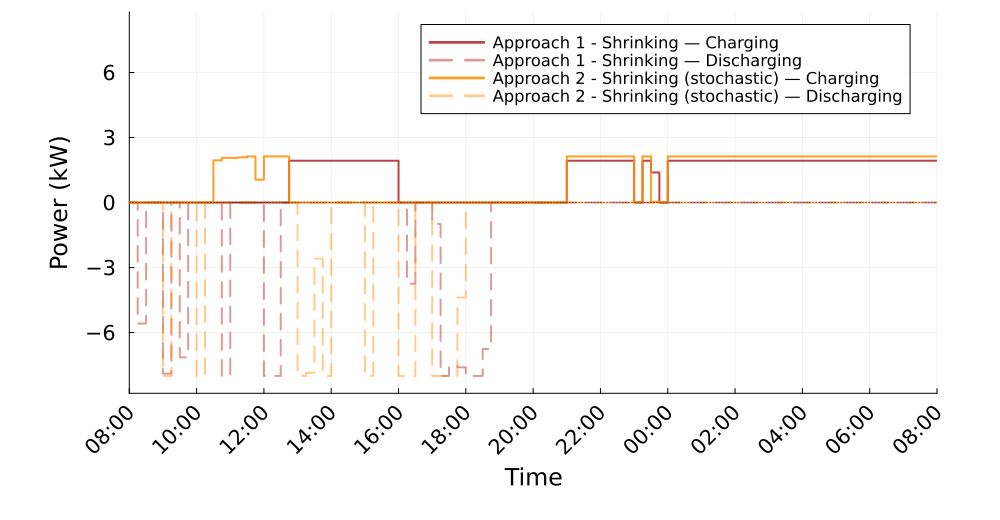

Data behind this chart, as committed beside it:
Time_Period, Clock, A1S_Charging_kW, A1S_Discharging_kW, A2S_Charging_kW, A2S_Discharging_kW
1, 08:00, 0.0, 0.0, 0.0, 0.0
2, 08:15, 0.0, 5.582, 0.0, 0.0
3, 08:30, 0.0, 0.0, 0.0, 0.0
4, 08:45, 0.0, 0.0, 0.0, 0.0
5, 09:00, 0.0, 7.895, 0.0, 8.0
6, 09:15, 0.0, 0.0, 0.0, 0.0
7, 09:30, 0.0, 7.144, 0.0, 0.0
8, 09:45, 0.0, 0.0, 0.0, 0.0
9, 10:00, 0.0, 0.0, 0.0, 8.0
10, 10:15, 0.0, 0.0, 0.0, 0.0
11, 10:30, 0.0, 0.0, 1.946, 0.0
12, 10:45, 0.0, 8.0, 2.061, 0.0
13, 11:00, 0.0, 0.0, 2.061, 0.0
14, 11:15, 0.0, 0.0, 2.085, 0.0
15, 11:30, 0.0, 0.0, 2.13, 0.0
16, 11:45, 0.0, 0.0, 1.056, 0.0
17, 12:00, 0.0, 8.0, 2.13, 0.0
18, 12:15, 0.0, 8, 2.13, 0.0
19, 12:30, 0.0, 0.0, 2.13, 0.0
20, 12:45, 1.929, 0.0, 0.0, 0.0
21, 13:00, 1.929, 0.0, 0.0, 8.0
22, 13:15, 1.929, 0.0, 0.0, 7.859
23, 13:30, 1.929, 0.0, 0.0, 2.59
24, 13:45, 1.929, 0.0, 0.0, 8.0
25, 14:00, 1.929, 0.0, 0.0, 0.0
26, 14:15, 1.929, 0.0, 0.0, 0.0
27, 14:30, 1.929, 0.0, 0.0, 0.0
28, 14:45, 1.929, 0.0, 0.0, 0.0
29, 15:00, 1.929, 0.0, 0.0, 8.0
30, 15:15, 1.929, 0.0, 0.0, 0.0
31, 15:30, 1.929, 0.0, 0.0, 0.0
32, 15:45, 1.929, 0.0, 0.0, 0.0
33, 16:00, 0.0, 0.0, 0.0, 8.0
34, 16:15, 0.0, 3.746, 0.0, 8.0
35, 16:30, 0.0, 0.0, 0.0, 0.0
36, 16:45, 0.0, 0.0, 0.0, 0.0
37, 17:00, 0.0, 0.9875, 0.0, 8.0
38, 17:15, 0.0, 8.0, 0.0, 8.0
39, 17:30, 0.0, 7.527, 0.0, 8.0
40, 17:45, 0.0, 7.604, 0.0, 4.385
41, 18:00, 0.0, 8.0, 0.0, 0.0
42, 18:15, 0.0, 8.0, 0.0, 0.0
43, 18:30, 0.0, 6.758, 0.0, 0.0
44, 18:45, 0.0, 0.0, 0.0, 0.0
45, 19:00, 0.0, 0.0, 0.0, 0.0
46, 19:15, 0.0, 0.0, 0.0, 0.0
47, 19:30, 0.0, 0.0, 0.0, 0.0
48, 19:45, 0.0, 0.0, 0.0, 0.0
49, 20:00, -0.0, 0.0, -0.0, 0.0
50, 20:15, -0.0, 0.0, -0.0, 0.0
51, 20:30, -0.0, 0.0, -0.0, 0.0
52, 20:45, 0.0, 0.0, 0.0, 0.0
53, 21:00, 1.929, 0.0, 2.13, 0.0
54, 21:15, 1.929, 0.0, 2.13, 0.0
55, 21:30, 1.929, 0.0, 2.13, 0.0
56, 21:45, 1.929, 0.0, 2.13, 0.0
57, 22:00, 1.929, 0.0, 2.13, 0.0
58, 22:15, 1.929, 0.0, 2.13, 0.0
59, 22:30, 1.929, 0.0, 2.13, 0.0
60, 22:45, 1.929, 0.0, 2.13, 0.0
... 36 more rows
